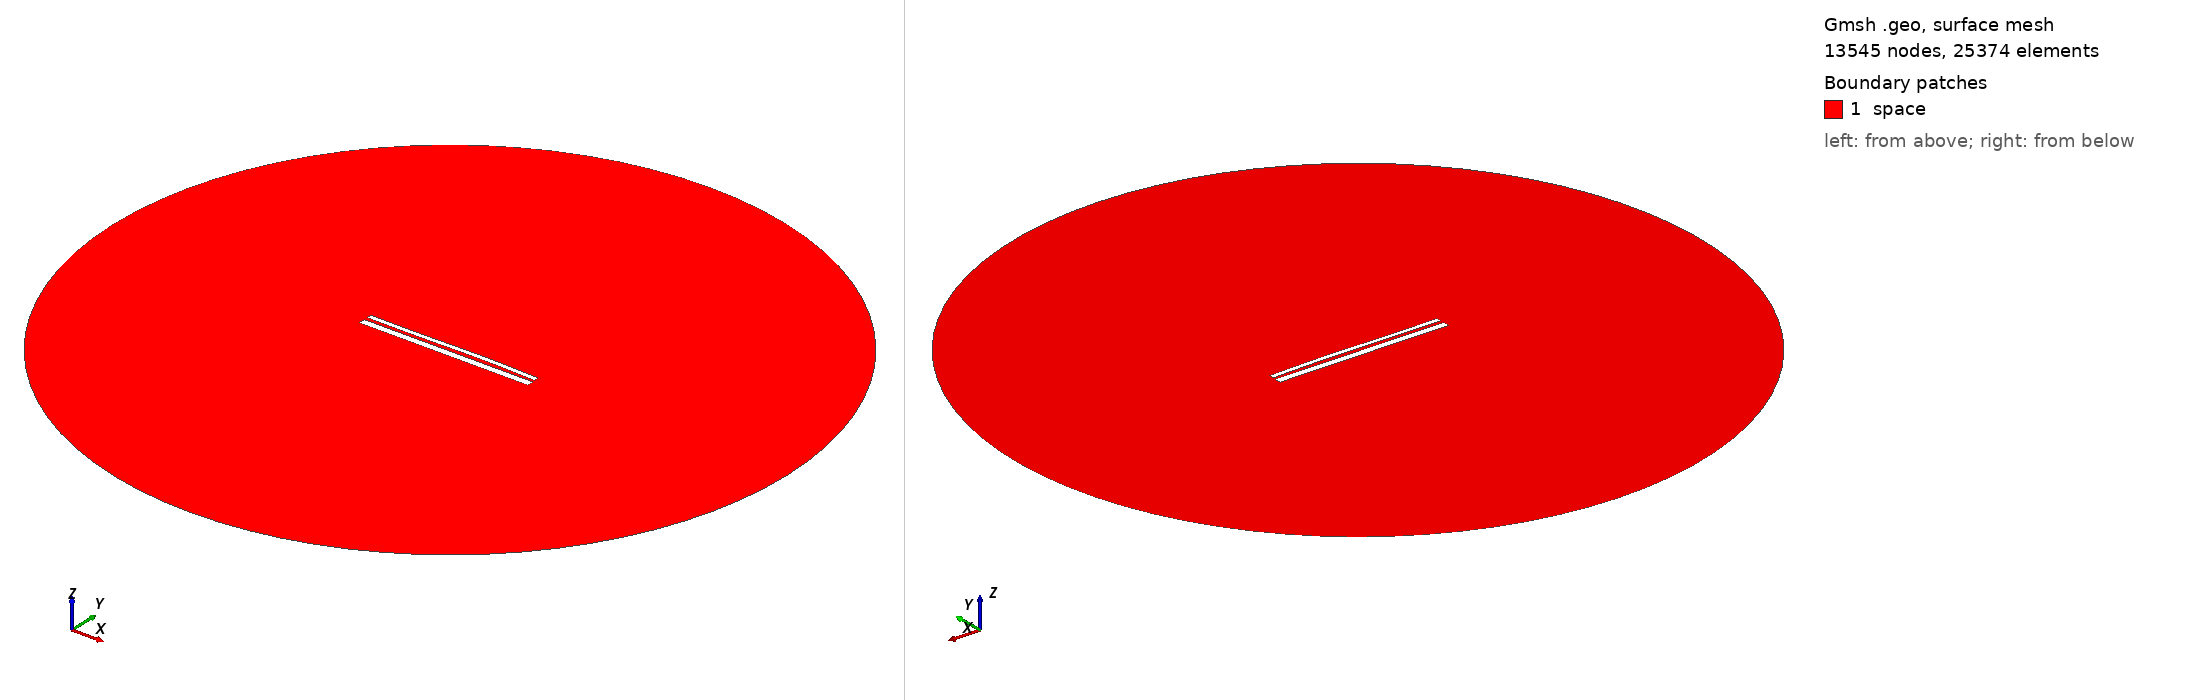

Gmsh geometry script, surface-meshed: 13545 nodes, 25374 surface elements. Boundary patches (legend numbers): 1 space. Left view from above one corner, right view from below the opposite corner. Legend entries are the model's physical surfaces. The drawing asked Gmsh for element sizes between 1% and 20% of the model's largest extent; the script's own settings can give other sizes.

=== 12853.geo (drawn) ===
//---------------------------------------
// Geometry kernel
//---------------------------------------

SetFactory("OpenCASCADE");



//---------------------------------------
// Parameters of the geometry
//---------------------------------------

// Overetch of the upper plate
overetch = 0.5;

// Distance between the plates
distance = 1.5;

// Discretization over the x axis (for the deformation)
nx = 50; 

// Length of the plate
L = 100 - overetch; 

// Number of modes
n = 4; 

// 1st mode coefficient
coeff(1) = 0.0;
beta(1) = 0.596864 * 3.1415926535 / L;

// 2nd mode coefficient
coeff(2) = 0.15;
beta(2) = 1.49418 * 3.1415926535 / L;

// 3rd mode coefficient
coeff(3) = -0.15;
beta(3) = 2.50025 * 3.1415926535 / L;

// 4th mode coefficient
coeff(4) = 0.0;
beta(4) = 3.49999 * 3.1415926535 / L;



//---------------------------------------
// Upper plate (deformed rectangle)
//---------------------------------------

// Coordiantes of the upper plate
xmin = -50;
xmax = 50 - overetch;

// Height of the upper plate
yheight = 4 - 2 * overetch;

// Indexes of the points
UpperID[] = {};
LowerID[] = {};
LeftID[] = {};
RightID[] = {};

// Point index
p = 1;

// Horizontal edges
For i In {1:nx}
    x = xmin + (i-1)*(xmax - xmin)/(nx-1);

    y_bottom = distance / 2 + overetch;
    For j In {1:n}
        C = (Cosh(beta(j)*L) + Cos(beta(j)*L)) / (Sinh(beta(j)*L) + Sin(beta(j)*L));
        y_bottom  = y_bottom + coeff(j) * (Cosh(beta(j)*(x+50)) - Cos(beta(j)*(x+50)) - C * (Sinh(beta(j)*(x+50)) - Sin(beta(j)*(x+50))));
    EndFor

    y_top = y_bottom + yheight;

    Point(p) = {x, y_top, 0, 1.0};
    UpperID[i] = p;
    p = p + 1;

    Point(p) = {x, y_bottom, 0, 1.0};
    LowerID[i] = p;
    p = p + 1;
EndFor

// Create point lists
UpperPts[] = {}; LowerPts[] = {};
For i In {1:nx}
  UpperPts[] += {UpperID[i]};
  LowerPts[] += {LowerID[i]};
EndFor

// Build splines
Spline(1) = {UpperPts[]};
Spline(2) = {LowerPts[]};
Line(3) = {LowerPts[nx-1], UpperPts[nx-1]};
Line(4) = {LowerPts[0], UpperPts[0]};

// Build the plane surface
Curve Loop(1) = {2, 3, -1, -4};
Plane Surface(1) = {1};



//---------------------------------------
// Lower plate (rectangle)
//---------------------------------------

// Vertices
Point(1001) = {-50, -1, 0, 1.0};
Point(1002) = { 50, -1, 0, 1.0};
Point(1003) = { 50,  -5, 0, 1.0};
Point(1004) = {-50,  -5, 0, 1.0};

// Edges
Line(5) = {1001, 1002};
Line(6) = {1002, 1003};
Line(7) = {1003, 1004};
Line(8) = {1004, 1001};

// Plane surface
Line Loop(2) = {5, 6, 7, 8};
Plane Surface(2) = {2}; 



//---------------------------------------
// Outer (fictious) boundary
//---------------------------------------

// Points
Point(1005) = {0, 0, 0};       // Center
Point(1006) = {200, 0, 0};     // Start point
Point(1007) = {0, 200, 0};     // 90 degrees
Point(1008) = {-200, 0, 0};    // 180 degrees
Point(1009) = {0, -200, 0};    // 270 degrees

// Circle arcs (each needs start, center, end)
Circle(9) = {1006, 1005, 1007};
Circle(10) = {1007, 1005, 1008};
Circle(11) = {1008, 1005, 1009};
Circle(12) = {1009, 1005, 1006};

// Plane surface for the entire domain
Curve Loop(3) = {9, 10, 11, 12};
Surface(3) = {3};

// Subtract the plates from the whole domain to obtain the actual domain where we want to solve the equations
BooleanDifference{ Surface{3}; Delete; }{ Surface{1}; Surface{2}; Delete; }




//---------------------------------------
// Transfinite Lines/Curves
//---------------------------------------

// Set the number of points on the boundaries
r = 7;

// Plates
Transfinite Curve {1, 2} = 50*r Using Progression 1;
Transfinite Curve {3, 4} = 2*r Using Progression 1;
Transfinite Line {5, 7} = 50*r Using Progression 1;
Transfinite Line {6, 8} = 2*r Using Progression 1;

// Outer boundary
Transfinite Line {9, 10, 11, 12} = 20 Using Progression 1;



//---------------------------------------
// Physical groups
//---------------------------------------                

// Physical curves (boundaries)
Physical Line("force_segment", 10) = {2};
Physical Line("upper_plate", 11) = {1, 3, 4};
Physical Line("lower_plate", 12) = {5, 6, 7, 8};
Physical Line("boundary", 20) = {9, 10, 11, 12};

// Physical Surfaces
Physical Surface("space", 30) = {3};



//---------------------------------------
// 6. Generate the Mesh
//---------------------------------------

// 2D mesh generation
Mesh 2;
